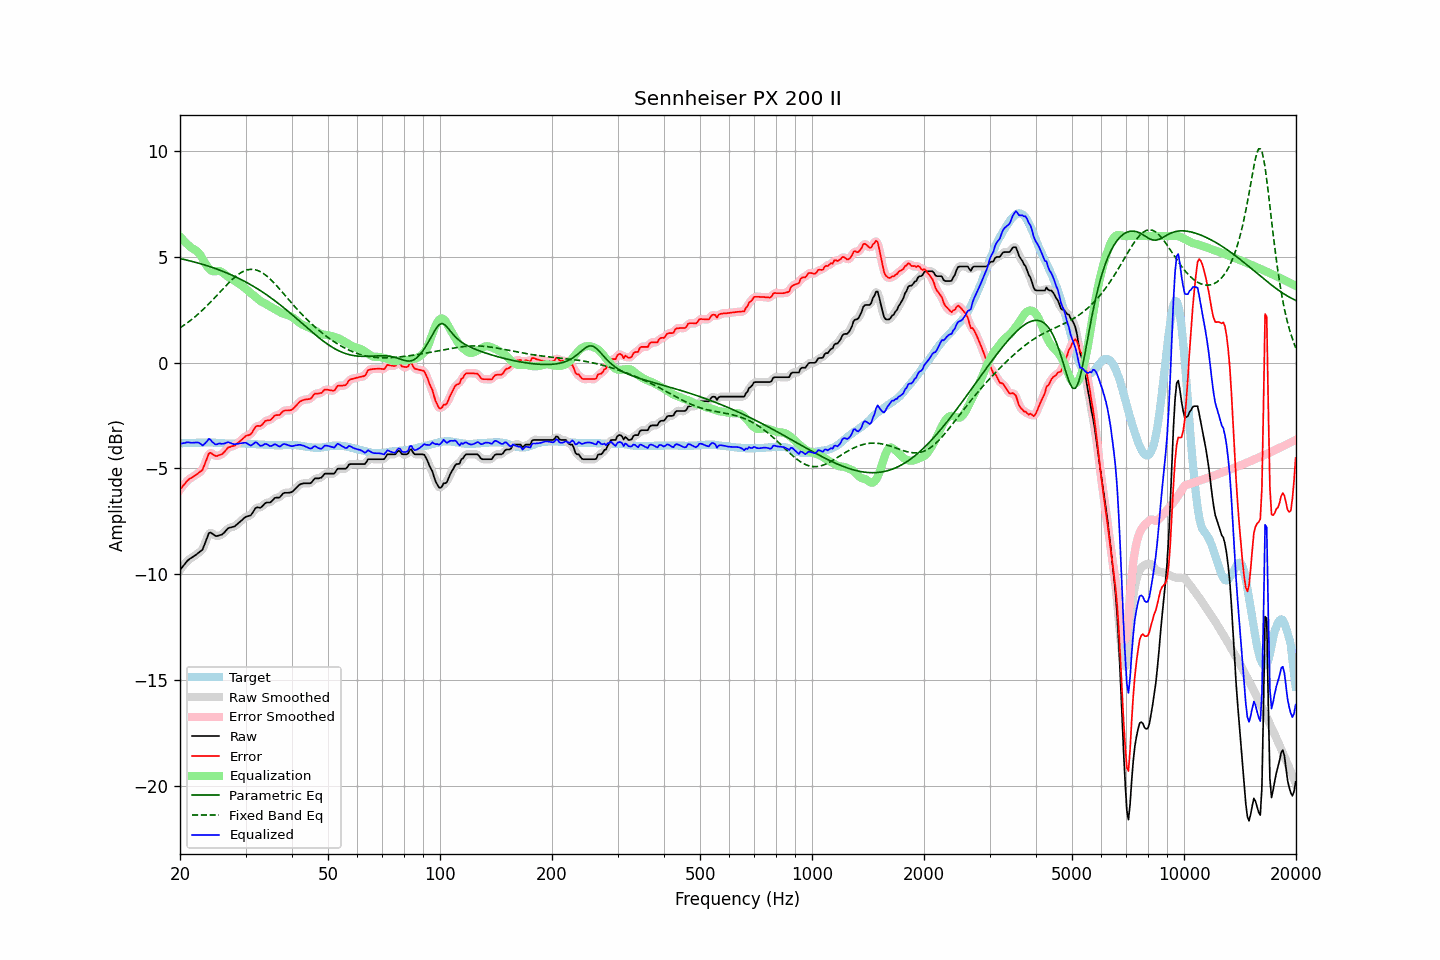

The table this chart was drawn from, first rows:
frequency, raw, error, smoothed, error_smoothed, equalization, parametric_eq, fixed_band_eq, equalized_raw, equalized_smoothed, target
20.00, -9.80, -6.00, -9.81, -6.00, 5.98, 4.93, 1.65, -3.82, -3.83, -3.80
20.20, -9.71, -5.91, -9.70, -5.90, 5.89, 4.92, 1.70, -3.82, -3.81, -3.80
20.40, -9.61, -5.80, -9.61, -5.81, 5.81, 4.90, 1.75, -3.80, -3.80, -3.80
20.61, -9.52, -5.73, -9.51, -5.72, 5.73, 4.88, 1.81, -3.79, -3.79, -3.79
20.81, -9.42, -5.62, -9.42, -5.63, 5.65, 4.86, 1.86, -3.77, -3.77, -3.79
21.02, -9.34, -5.55, -9.35, -5.55, 5.58, 4.84, 1.92, -3.76, -3.76, -3.79
21.23, -9.28, -5.49, -9.28, -5.49, 5.51, 4.83, 1.97, -3.77, -3.77, -3.79
21.44, -9.23, -5.44, -9.23, -5.44, 5.45, 4.81, 2.03, -3.78, -3.78, -3.78
21.66, -9.18, -5.40, -9.18, -5.39, 5.40, 4.79, 2.09, -3.78, -3.78, -3.78
21.87, -9.13, -5.34, -9.13, -5.35, 5.36, 4.77, 2.16, -3.77, -3.77, -3.78
22.09, -9.08, -5.29, -9.08, -5.29, 5.31, 4.75, 2.22, -3.77, -3.76, -3.78
22.31, -9.02, -5.24, -9.02, -5.24, 5.25, 4.73, 2.29, -3.77, -3.77, -3.77
22.54, -8.96, -5.18, -8.97, -5.19, 5.17, 4.70, 2.35, -3.79, -3.81, -3.78
22.76, -8.90, -5.12, -8.91, -5.13, 5.06, 4.68, 2.42, -3.84, -3.85, -3.77
22.99, -8.84, -5.07, -8.80, -5.03, 4.93, 4.66, 2.49, -3.91, -3.87, -3.77
23.22, -8.65, -4.88, -8.65, -4.88, 4.80, 4.64, 2.57, -3.86, -3.86, -3.77
23.45, -8.45, -4.67, -8.45, -4.67, 4.67, 4.61, 2.64, -3.78, -3.78, -3.77
23.69, -8.25, -4.48, -8.24, -4.46, 4.55, 4.59, 2.72, -3.70, -3.68, -3.77
23.92, -8.05, -4.29, -8.10, -4.33, 4.46, 4.56, 2.79, -3.59, -3.64, -3.76
24.16, -8.03, -4.26, -8.04, -4.27, 4.39, 4.54, 2.87, -3.64, -3.65, -3.77
24.40, -8.08, -4.31, -8.06, -4.29, 4.34, 4.51, 2.95, -3.74, -3.72, -3.77
24.65, -8.13, -4.35, -8.13, -4.35, 4.33, 4.49, 3.03, -3.80, -3.81, -3.77
24.89, -8.19, -4.41, -8.18, -4.39, 4.33, 4.46, 3.11, -3.86, -3.85, -3.78
25.14, -8.20, -4.41, -8.19, -4.40, 4.34, 4.43, 3.19, -3.86, -3.85, -3.78
25.39, -8.17, -4.38, -8.18, -4.39, 4.35, 4.41, 3.28, -3.82, -3.84, -3.79
25.65, -8.15, -4.36, -8.16, -4.36, 4.33, 4.38, 3.36, -3.82, -3.82, -3.79
25.91, -8.13, -4.33, -8.12, -4.32, 4.30, 4.35, 3.44, -3.83, -3.82, -3.80
26.16, -8.07, -4.26, -8.07, -4.26, 4.24, 4.32, 3.52, -3.83, -3.82, -3.80
26.43, -7.99, -4.18, -7.99, -4.17, 4.18, 4.29, 3.60, -3.81, -3.80, -3.81
26.69, -7.90, -4.09, -7.90, -4.09, 4.12, 4.26, 3.68, -3.78, -3.78, -3.81
26.96, -7.82, -4.01, -7.84, -4.02, 4.07, 4.22, 3.76, -3.75, -3.77, -3.81
27.23, -7.80, -3.99, -7.80, -3.98, 4.02, 4.19, 3.84, -3.78, -3.78, -3.81
27.50, -7.78, -3.96, -7.78, -3.96, 3.97, 4.16, 3.91, -3.81, -3.81, -3.82
27.77, -7.76, -3.94, -7.76, -3.94, 3.92, 4.12, 3.98, -3.84, -3.84, -3.82
28.05, -7.74, -3.93, -7.73, -3.91, 3.88, 4.09, 4.05, -3.86, -3.85, -3.81
28.33, -7.67, -3.85, -7.67, -3.86, 3.83, 4.05, 4.11, -3.84, -3.84, -3.81
28.62, -7.61, -3.80, -7.61, -3.80, 3.78, 4.02, 4.17, -3.83, -3.83, -3.81
28.90, -7.54, -3.73, -7.54, -3.73, 3.73, 3.98, 4.22, -3.81, -3.82, -3.81
29.19, -7.48, -3.67, -7.48, -3.66, 3.67, 3.94, 4.27, -3.81, -3.81, -3.81
29.48, -7.41, -3.59, -7.41, -3.59, 3.62, 3.90, 4.31, -3.79, -3.79, -3.81
29.78, -7.34, -3.53, -7.34, -3.52, 3.56, 3.86, 4.35, -3.78, -3.78, -3.81
30.08, -7.28, -3.46, -7.29, -3.47, 3.50, 3.82, 4.38, -3.78, -3.79, -3.82
30.38, -7.26, -3.44, -7.27, -3.44, 3.43, 3.78, 4.40, -3.83, -3.83, -3.82
30.68, -7.24, -3.42, -7.24, -3.41, 3.37, 3.74, 4.41, -3.87, -3.88, -3.82
30.99, -7.22, -3.39, -7.20, -3.36, 3.30, 3.69, 4.42, -3.92, -3.89, -3.83
31.30, -7.11, -3.28, -7.10, -3.27, 3.24, 3.65, 4.42, -3.87, -3.87, -3.83
31.61, -6.99, -3.15, -6.99, -3.15, 3.18, 3.60, 4.42, -3.81, -3.81, -3.84
31.93, -6.87, -3.03, -6.90, -3.05, 3.12, 3.56, 4.40, -3.76, -3.78, -3.84
32.24, -6.84, -2.99, -6.85, -3.00, 3.05, 3.51, 4.38, -3.79, -3.80, -3.85
32.57, -6.85, -2.99, -6.84, -2.99, 2.98, 3.46, 4.35, -3.87, -3.86, -3.86
32.89, -6.86, -2.99, -6.84, -2.97, 2.93, 3.42, 4.31, -3.93, -3.91, -3.86
33.22, -6.80, -2.93, -6.79, -2.92, 2.88, 3.37, 4.27, -3.92, -3.91, -3.86
33.55, -6.72, -2.84, -6.72, -2.85, 2.84, 3.32, 4.22, -3.88, -3.88, -3.87
33.89, -6.64, -2.76, -6.65, -2.77, 2.81, 3.26, 4.16, -3.83, -3.85, -3.88
34.23, -6.61, -2.73, -6.62, -2.73, 2.76, 3.21, 4.10, -3.85, -3.86, -3.88
34.57, -6.61, -2.72, -6.61, -2.72, 2.71, 3.16, 4.04, -3.90, -3.90, -3.89
34.92, -6.61, -2.72, -6.59, -2.70, 2.67, 3.10, 3.97, -3.94, -3.93, -3.89
35.27, -6.55, -2.66, -6.54, -2.64, 2.62, 3.05, 3.90, -3.93, -3.92, -3.89
35.62, -6.47, -2.58, -6.47, -2.57, 2.58, 2.99, 3.82, -3.89, -3.89, -3.89
35.97, -6.39, -2.49, -6.41, -2.51, 2.54, 2.94, 3.74, -3.85, -3.87, -3.90
... 635 more rows
